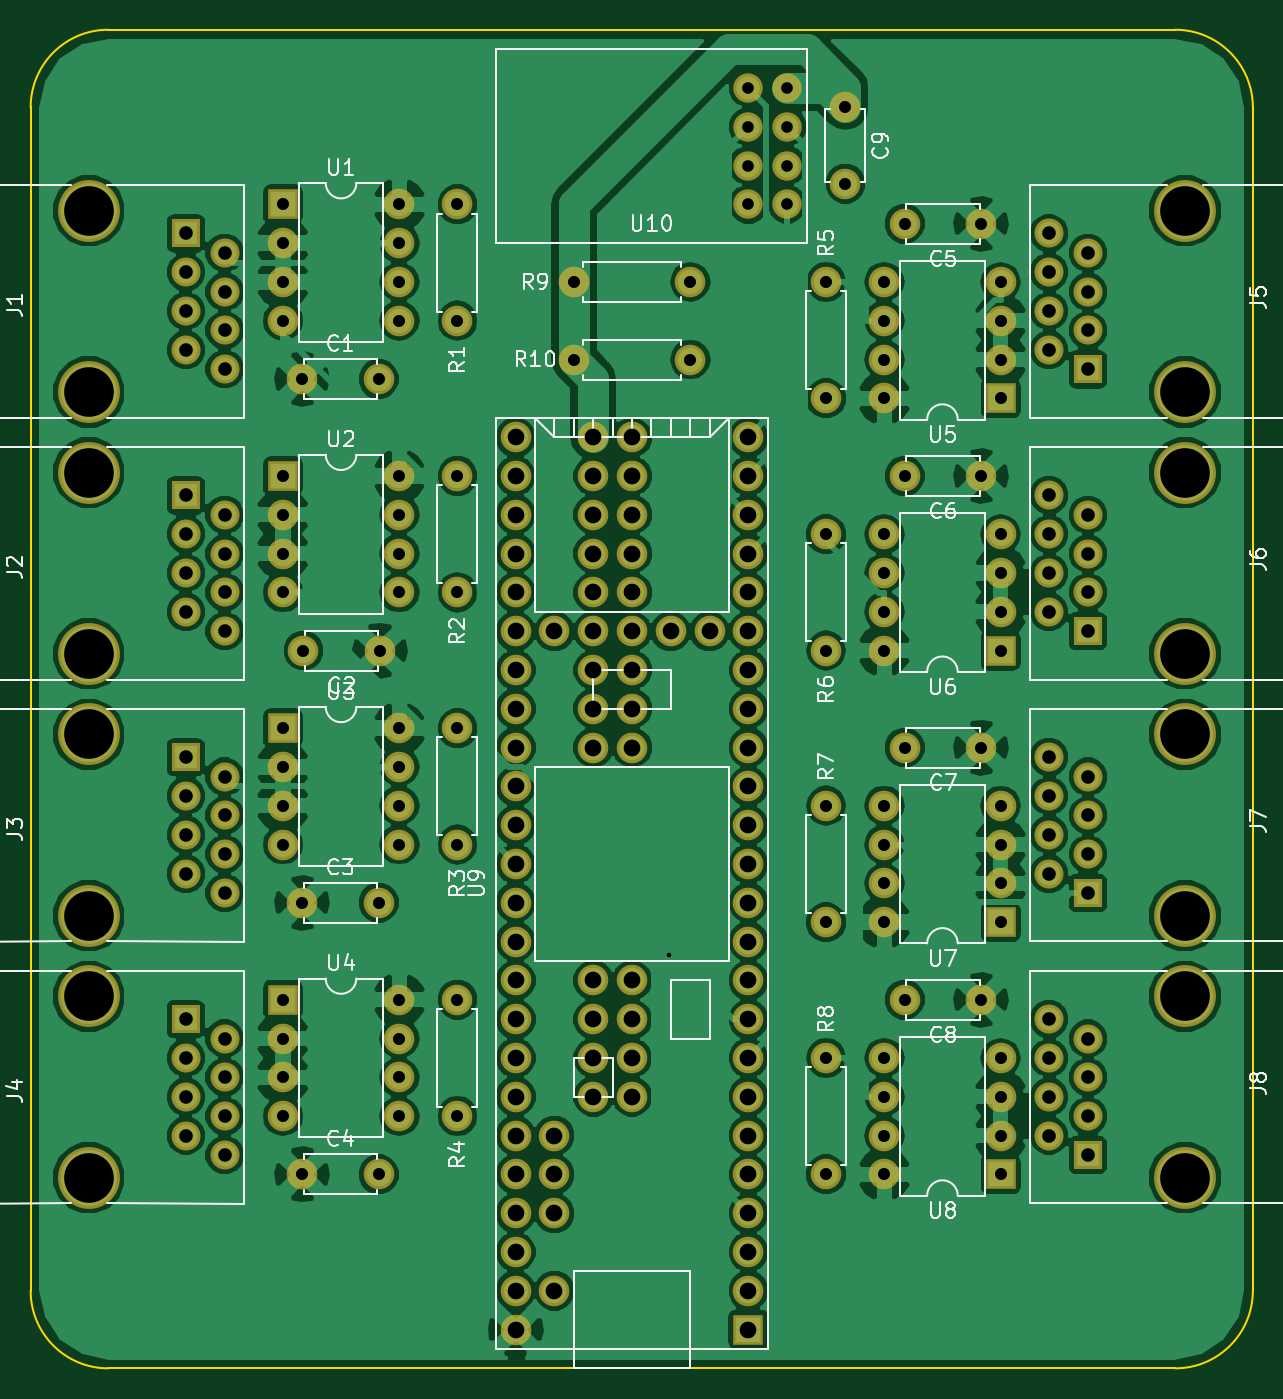
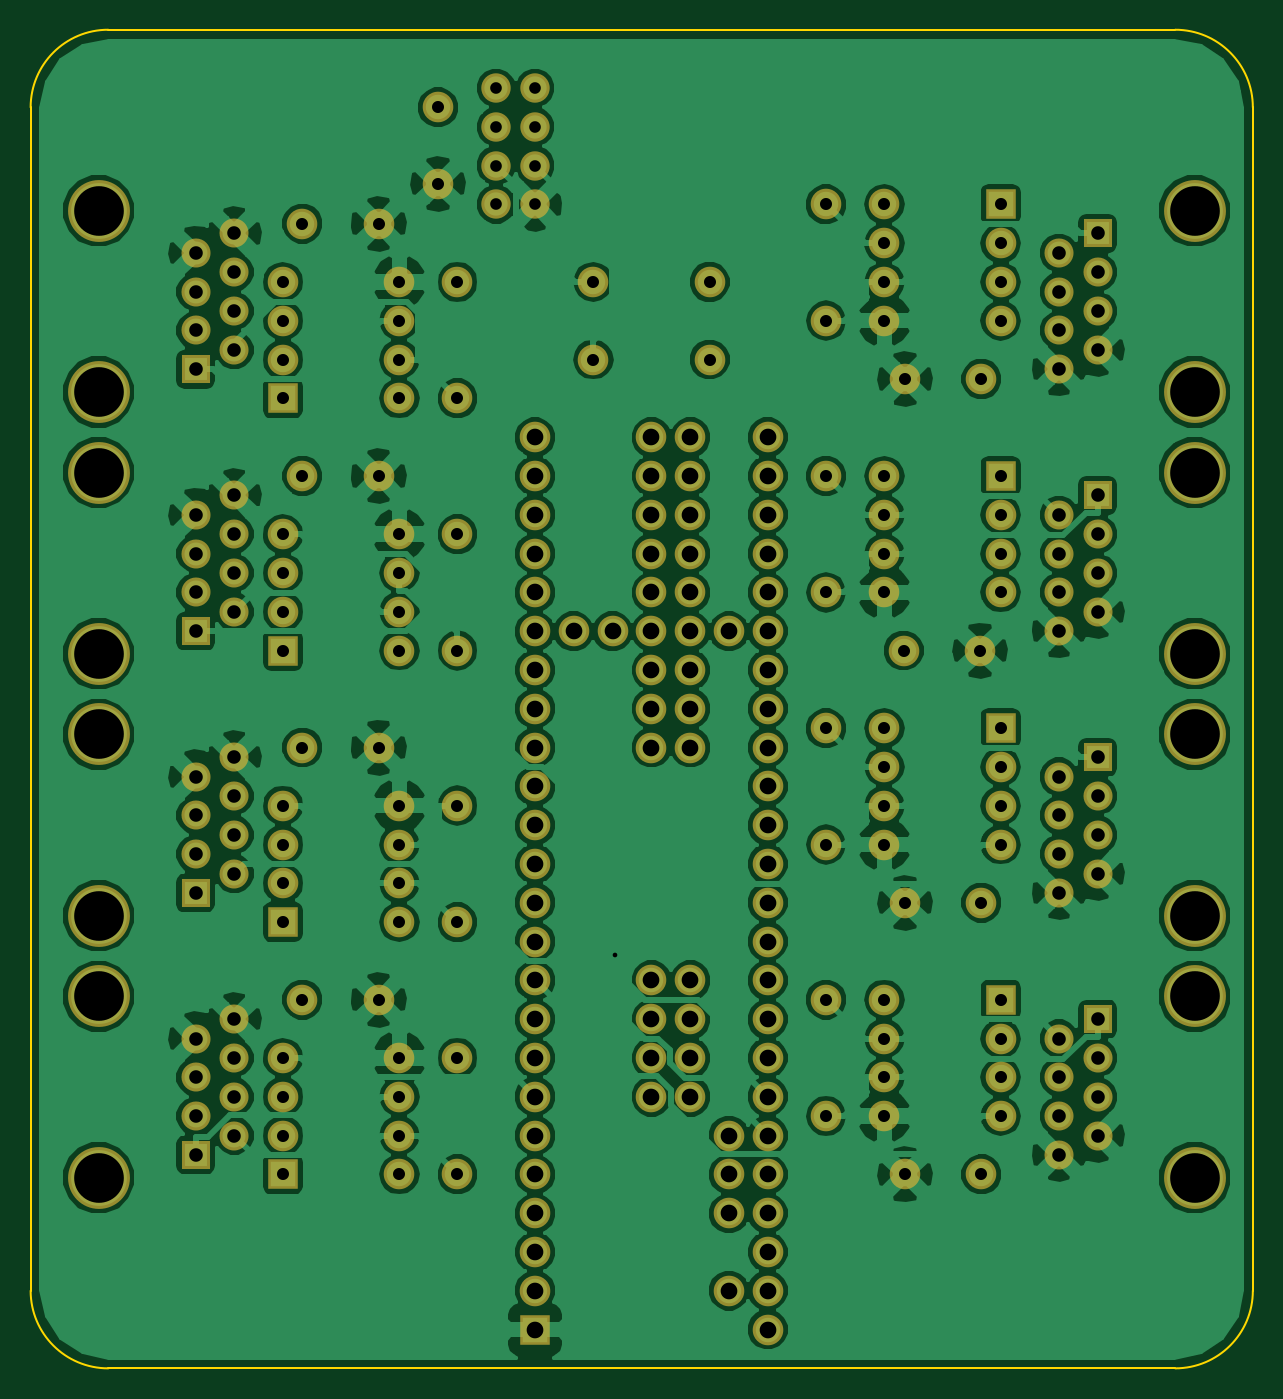
Circuit board: 8 layer files. Board 80.0 x 87.6 mm.
- bottom_copper: bixi-B.Cu.gbl (230604 bytes)
- bottom_mask: bixi-B.Mask.gbs (7670 bytes)
- outline: bixi-Edge.Cuts.gm1 (798 bytes)
- top_copper: bixi-F.Cu.gtl (233167 bytes)
- top_mask: bixi-F.Mask.gts (7670 bytes)
- top_silk: bixi-F.SilkS.gto (38474 bytes)
- drill: bixi-NPTH.drl (273 bytes)
- drill: bixi.drl (2959 bytes)

=== bottom_copper: bixi-B.Cu.gbl (230604 bytes, source omitted) ===
=== bottom_mask: bixi-B.Mask.gbs (7670 bytes, source omitted) ===
=== outline: bixi-Edge.Cuts.gm1 ===
G04 #@! TF.FileFunction,Profile,NP*
%FSLAX46Y46*%
G04 Gerber Fmt 4.6, Leading zero omitted, Abs format (unit mm)*
G04 Created by KiCad (PCBNEW 4.0.6) date Wed May 10 21:39:46 2017*
%MOMM*%
%LPD*%
G01*
G04 APERTURE LIST*
%ADD10C,0.100000*%
%ADD11C,0.150000*%
G04 APERTURE END LIST*
D10*
D11*
X114300000Y-137160000D02*
X114300000Y-59690000D01*
X189230000Y-142240000D02*
X119380000Y-142240000D01*
X194310000Y-59690000D02*
X194310000Y-137160000D01*
X119380000Y-54610000D02*
X189230000Y-54610000D01*
X114300000Y-137160000D02*
G75*
G03X119380000Y-142240000I5080000J0D01*
G01*
X189230000Y-142240000D02*
G75*
G03X194310000Y-137160000I0J5080000D01*
G01*
X194310000Y-59690000D02*
G75*
G03X189230000Y-54610000I-5080000J0D01*
G01*
X119380000Y-54610000D02*
G75*
G03X114300000Y-59690000I0J-5080000D01*
G01*
M02*

=== top_copper: bixi-F.Cu.gtl (233167 bytes, source omitted) ===
=== top_mask: bixi-F.Mask.gts (7670 bytes, source omitted) ===
=== top_silk: bixi-F.SilkS.gto (38474 bytes, source omitted) ===
=== drill: bixi-NPTH.drl ===
M48
INCH,TZ
T1C0.128
%
G90
G05
T1
X4.65Y-2.6163
X4.65Y-3.0837
X4.65Y-3.2913
X4.65Y-3.7587
X4.65Y-3.9663
X4.65Y-4.4337
X4.65Y-4.6413
X4.65Y-5.1087
X7.475Y-2.6163
X7.475Y-3.0837
X7.475Y-3.2913
X7.475Y-3.7587
X7.475Y-3.9663
X7.475Y-4.4337
X7.475Y-4.6413
X7.475Y-5.1087
T0
M30

=== drill: bixi.drl ===
M48
INCH,TZ
T1C0.012
T2C0.030
T3C0.031
T4C0.035
T5C0.043
%
G90
G05
T1
X6.1451Y-4.5358
T2
X6.35Y-2.3
X6.35Y-2.4
X6.35Y-2.5
X6.35Y-2.6
X6.45Y-2.3
X6.45Y-2.4
X6.45Y-2.5
X6.45Y-2.6
T3
X5.15Y-2.6
X5.15Y-2.7
X5.15Y-2.8
X5.15Y-2.9
X5.15Y-3.3
X5.15Y-3.4
X5.15Y-3.5
X5.15Y-3.6
X5.15Y-3.95
X5.15Y-4.05
X5.15Y-4.15
X5.15Y-4.25
X5.15Y-4.65
X5.15Y-4.75
X5.15Y-4.85
X5.15Y-4.95
X5.2Y-3.05
X5.2Y-4.4
X5.2Y-5.1
X5.2031Y-3.75
X5.3969Y-3.05
X5.3969Y-4.4
X5.3969Y-5.1
X5.4Y-3.75
X5.45Y-2.6
X5.45Y-2.7
X5.45Y-2.8
X5.45Y-2.9
X5.45Y-3.3
X5.45Y-3.4
X5.45Y-3.5
X5.45Y-3.6
X5.45Y-3.95
X5.45Y-4.05
X5.45Y-4.15
X5.45Y-4.25
X5.45Y-4.65
X5.45Y-4.75
X5.45Y-4.85
X5.45Y-4.95
X5.6Y-2.6
X5.6Y-2.9
X5.6Y-3.3
X5.6Y-3.6
X5.6Y-3.95
X5.6Y-4.25
X5.6Y-4.65
X5.6Y-4.95
X5.9Y-2.8
X5.9Y-3.
X6.2Y-2.8
X6.2Y-3.
X6.55Y-2.8
X6.55Y-3.1
X6.55Y-3.45
X6.55Y-3.75
X6.55Y-4.15
X6.55Y-4.45
X6.55Y-4.8
X6.55Y-5.1
X6.6Y-2.35
X6.6Y-2.5469
X6.7Y-2.8
X6.7Y-2.9
X6.7Y-3.
X6.7Y-3.1
X6.7Y-3.45
X6.7Y-3.55
X6.7Y-3.65
X6.7Y-3.75
X6.7Y-4.15
X6.7Y-4.25
X6.7Y-4.35
X6.7Y-4.45
X6.7Y-4.8
X6.7Y-4.9
X6.7Y-5.
X6.7Y-5.1
X6.7531Y-2.65
X6.7531Y-3.3
X6.7531Y-4.
X6.7531Y-4.65
X6.95Y-2.65
X6.95Y-3.3
X6.95Y-4.
X6.95Y-4.65
X7.Y-2.8
X7.Y-2.9
X7.Y-3.
X7.Y-3.1
X7.Y-3.45
X7.Y-3.55
X7.Y-3.65
X7.Y-3.75
X7.Y-4.15
X7.Y-4.25
X7.Y-4.35
X7.Y-4.45
X7.Y-4.8
X7.Y-4.9
X7.Y-5.
X7.Y-5.1
T4
X4.9Y-2.675
X4.9Y-2.775
X4.9Y-2.875
X4.9Y-2.975
X4.9Y-3.35
X4.9Y-3.45
X4.9Y-3.55
X4.9Y-3.65
X4.9Y-4.025
X4.9Y-4.125
X4.9Y-4.225
X4.9Y-4.325
X4.9Y-4.7
X4.9Y-4.8
X4.9Y-4.9
X4.9Y-5.
X5.Y-2.725
X5.Y-2.825
X5.Y-2.925
X5.Y-3.025
X5.Y-3.4
X5.Y-3.5
X5.Y-3.6
X5.Y-3.7
X5.Y-4.075
X5.Y-4.175
X5.Y-4.275
X5.Y-4.375
X5.Y-4.75
X5.Y-4.85
X5.Y-4.95
X5.Y-5.05
X7.125Y-2.675
X7.125Y-2.775
X7.125Y-2.875
X7.125Y-2.975
X7.125Y-3.35
X7.125Y-3.45
X7.125Y-3.55
X7.125Y-3.65
X7.125Y-4.025
X7.125Y-4.125
X7.125Y-4.225
X7.125Y-4.325
X7.125Y-4.7
X7.125Y-4.8
X7.125Y-4.9
X7.125Y-5.
X7.225Y-2.725
X7.225Y-2.825
X7.225Y-2.925
X7.225Y-3.025
X7.225Y-3.4
X7.225Y-3.5
X7.225Y-3.6
X7.225Y-3.7
X7.225Y-4.075
X7.225Y-4.175
X7.225Y-4.275
X7.225Y-4.375
X7.225Y-4.75
X7.225Y-4.85
X7.225Y-4.95
X7.225Y-5.05
T5
X5.75Y-3.2
X5.75Y-3.3
X5.75Y-3.4
X5.75Y-3.5
X5.75Y-3.6
X5.75Y-3.7
X5.75Y-3.8
X5.75Y-3.9
X5.75Y-4.
X5.75Y-4.1
X5.75Y-4.2
X5.75Y-4.3
X5.75Y-4.4
X5.75Y-4.5
X5.75Y-4.6
X5.75Y-4.7
X5.75Y-4.8
X5.75Y-4.9
X5.75Y-5.
X5.75Y-5.1
X5.75Y-5.2
X5.75Y-5.3
X5.75Y-5.4
X5.75Y-5.5
X5.85Y-3.7
X5.85Y-5.
X5.85Y-5.1
X5.85Y-5.2
X5.85Y-5.4
X5.95Y-3.2
X5.95Y-3.3
X5.95Y-3.4
X5.95Y-3.5
X5.95Y-3.6
X5.95Y-3.7
X5.95Y-3.8
X5.95Y-3.9
X5.95Y-4.
X5.95Y-4.6
X5.95Y-4.7
X5.95Y-4.8
X5.95Y-4.9
X6.05Y-3.2
X6.05Y-3.3
X6.05Y-3.4
X6.05Y-3.5
X6.05Y-3.6
X6.05Y-3.7
X6.05Y-3.8
X6.05Y-3.9
X6.05Y-4.
X6.05Y-4.6
X6.05Y-4.7
X6.05Y-4.8
X6.05Y-4.9
X6.15Y-3.7
X6.25Y-3.7
X6.35Y-3.2
X6.35Y-3.3
X6.35Y-3.4
X6.35Y-3.5
X6.35Y-3.6
X6.35Y-3.7
X6.35Y-3.8
X6.35Y-3.9
X6.35Y-4.
X6.35Y-4.1
X6.35Y-4.2
X6.35Y-4.3
X6.35Y-4.4
X6.35Y-4.5
X6.35Y-4.6
X6.35Y-4.7
X6.35Y-4.8
X6.35Y-4.9
X6.35Y-5.
X6.35Y-5.1
X6.35Y-5.2
X6.35Y-5.3
X6.35Y-5.4
X6.35Y-5.5
T0
M30
